Run: headless pygame with SDL's dummy video driver; simulated clock (each Clock.tick advances the game by its frame time, no real sleeping); random seed 0; keys injected as events and as key.get_pressed() state; no mouse input.
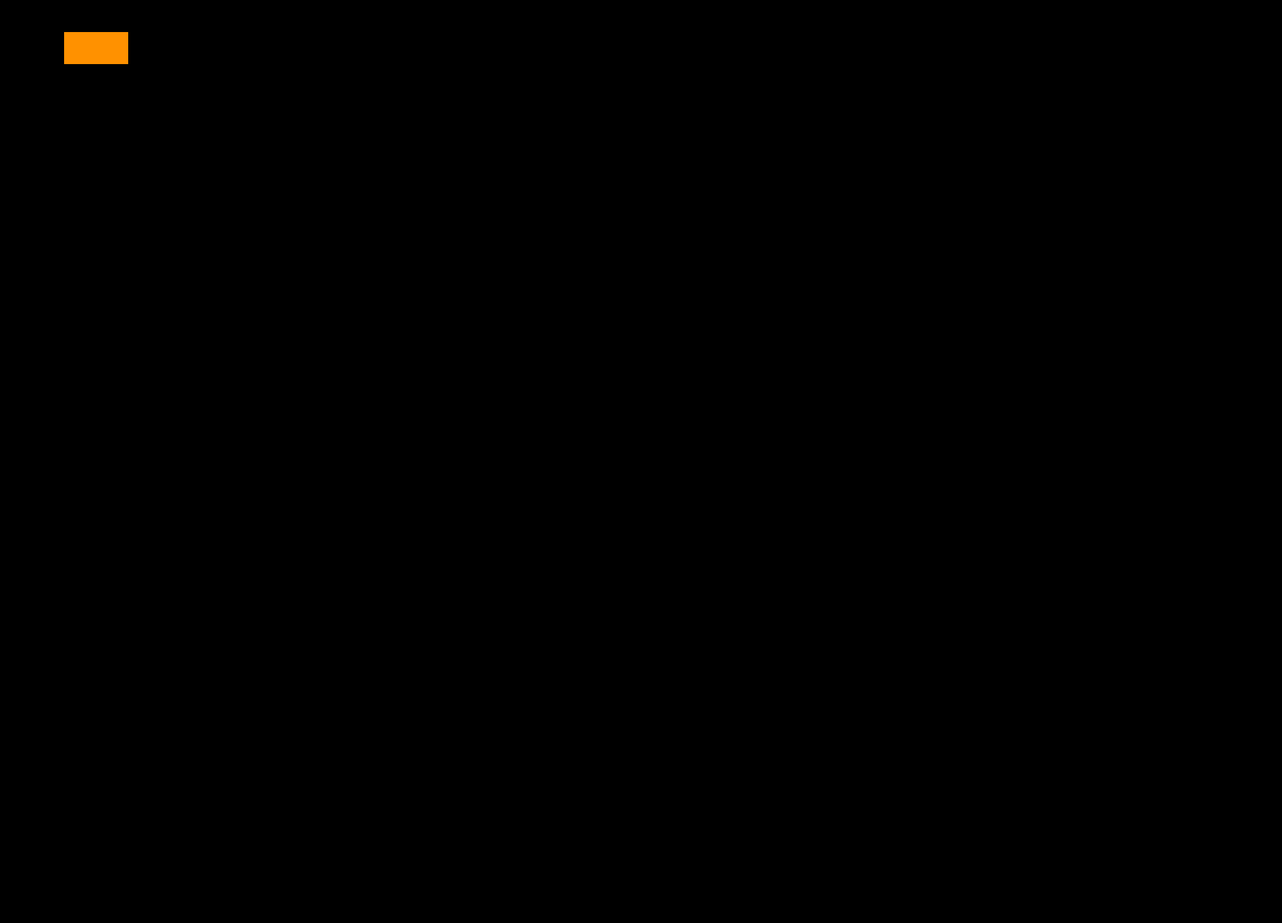
Frame 1 of 4 · flips 1–60 · no input
Frame 2 of 4 · flips 61–180 · tapped SPACE, RETURN · held RIGHT (→), D · screen unchanged from frame 1, image omitted
Frame 3 of 4 · flips 181–300 · held DOWN (↓), S · screen unchanged from frame 2, image omitted
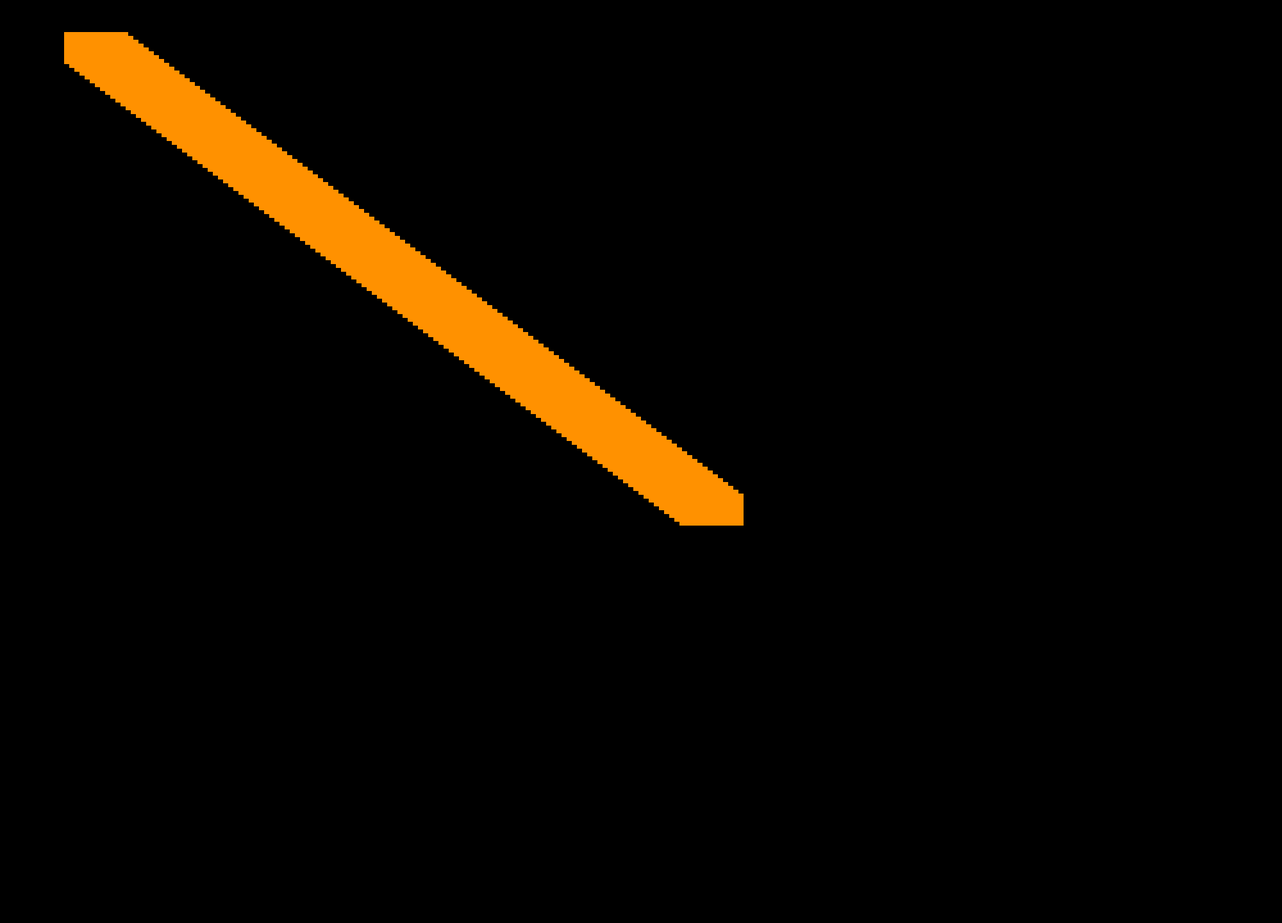
Frame 4 of 4 · flips 301–420 · held LEFT (←), A, UP (↑), W

The pygame program that drew these frames:

import pygame

pygame.init()

SCREEN_WIDTH = 2000
SCREEN_HEIGHT = 1440

screen = pygame.display.set_mode((SCREEN_WIDTH, SCREEN_HEIGHT))


player = pygame.Rect((100, 50, 100 ,50))

run_time = True
while run_time == True:

    key = pygame.key.get_pressed()
    if key[pygame.K_w] == True:
        player.move_ip(8 ,6)
        
    pygame.draw.rect(screen, (255, 145, 0), player)

    for event in pygame.event.get():
        if event.type == pygame.QUIT:
            run_time = False

    pygame.display.update()

pygame.quit()
